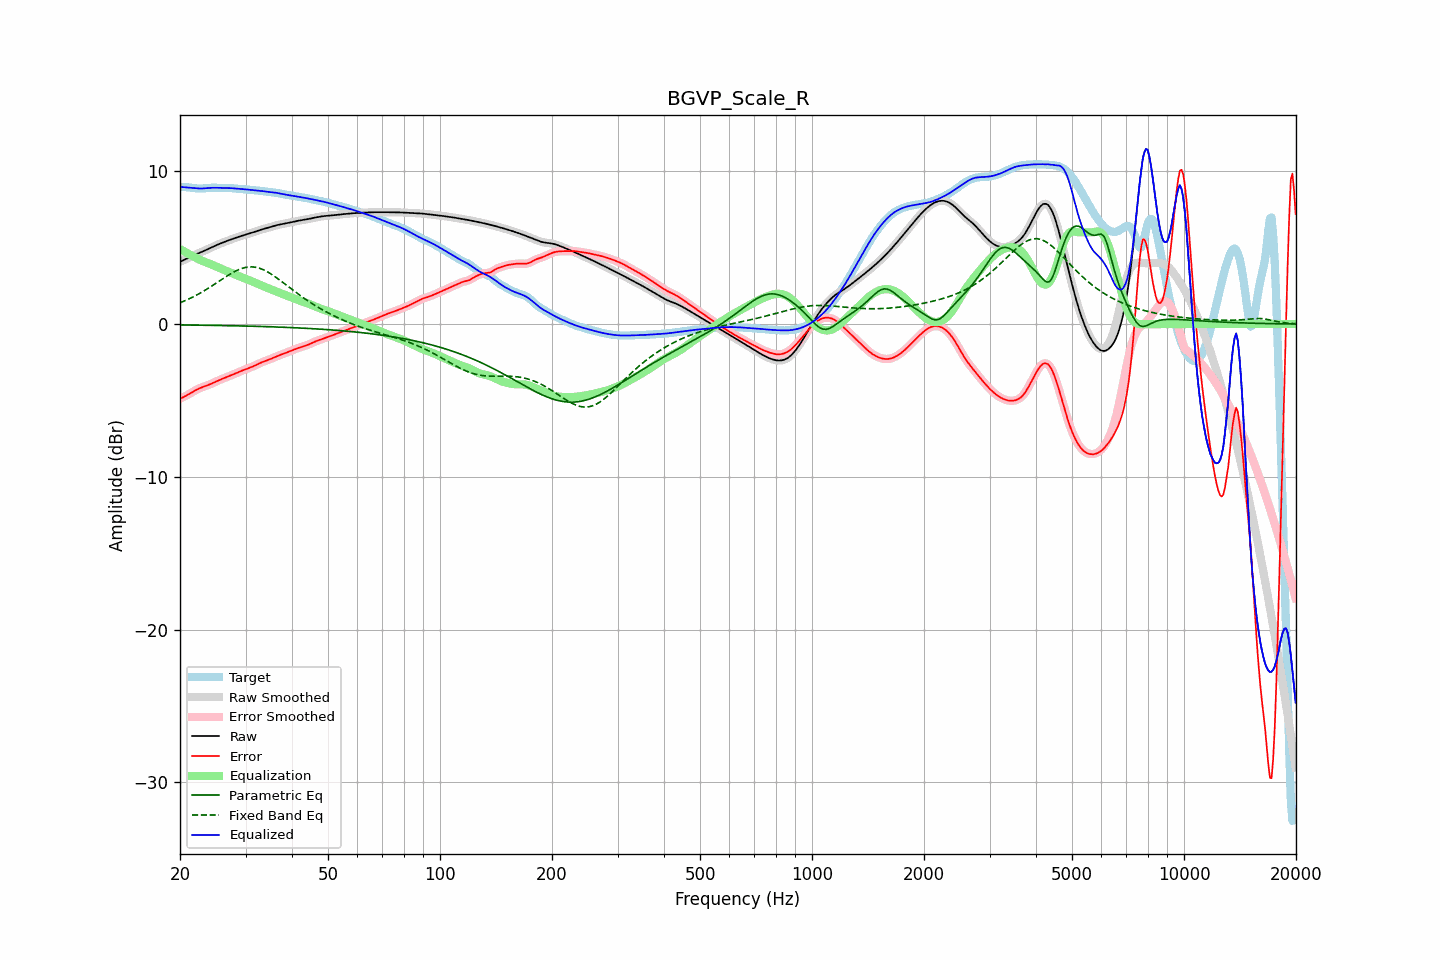

The data file committed next to this chart (first rows):
frequency, raw, error, smoothed, error_smoothed, equalization, parametric_eq, fixed_band_eq, equalized_raw, equalized_smoothed, target
20.00, 4.07, -4.89, 4.07, -4.89, 4.91, -0.06, 1.39, 8.98, 8.98, 8.97
20.20, 4.12, -4.84, 4.12, -4.84, 4.85, -0.06, 1.44, 8.97, 8.97, 8.97
20.40, 4.17, -4.79, 4.17, -4.79, 4.79, -0.06, 1.48, 8.96, 8.96, 8.96
20.61, 4.23, -4.74, 4.23, -4.74, 4.73, -0.06, 1.52, 8.95, 8.95, 8.96
20.81, 4.28, -4.68, 4.28, -4.68, 4.67, -0.06, 1.57, 8.95, 8.95, 8.96
21.02, 4.33, -4.62, 4.33, -4.62, 4.61, -0.06, 1.62, 8.94, 8.94, 8.95
21.23, 4.38, -4.56, 4.38, -4.56, 4.55, -0.07, 1.67, 8.93, 8.93, 8.94
21.44, 4.43, -4.50, 4.43, -4.50, 4.50, -0.07, 1.72, 8.92, 8.92, 8.92
21.66, 4.48, -4.43, 4.48, -4.43, 4.44, -0.07, 1.77, 8.91, 8.91, 8.91
21.87, 4.52, -4.37, 4.52, -4.37, 4.38, -0.07, 1.82, 8.90, 8.90, 8.90
22.09, 4.57, -4.31, 4.57, -4.32, 4.32, -0.07, 1.88, 8.89, 8.89, 8.88
22.31, 4.61, -4.26, 4.61, -4.26, 4.27, -0.07, 1.94, 8.88, 8.88, 8.87
22.54, 4.66, -4.21, 4.66, -4.21, 4.22, -0.07, 1.99, 8.87, 8.87, 8.87
22.76, 4.70, -4.17, 4.70, -4.17, 4.17, -0.08, 2.05, 8.87, 8.87, 8.87
22.99, 4.74, -4.13, 4.74, -4.13, 4.13, -0.08, 2.11, 8.87, 8.87, 8.87
23.22, 4.79, -4.09, 4.79, -4.09, 4.09, -0.08, 2.18, 8.88, 8.88, 8.88
23.45, 4.84, -4.05, 4.84, -4.05, 4.05, -0.08, 2.24, 8.89, 8.89, 8.89
23.69, 4.89, -4.01, 4.89, -4.01, 4.01, -0.08, 2.30, 8.90, 8.90, 8.90
23.92, 4.94, -3.97, 4.94, -3.97, 3.97, -0.08, 2.37, 8.91, 8.91, 8.91
24.16, 4.99, -3.93, 4.99, -3.93, 3.93, -0.08, 2.44, 8.91, 8.92, 8.92
24.40, 5.04, -3.88, 5.04, -3.88, 3.88, -0.09, 2.51, 8.92, 8.92, 8.92
24.65, 5.09, -3.84, 5.09, -3.84, 3.83, -0.09, 2.58, 8.92, 8.92, 8.93
24.89, 5.14, -3.79, 5.14, -3.79, 3.79, -0.09, 2.64, 8.92, 8.92, 8.92
25.14, 5.18, -3.74, 5.18, -3.74, 3.74, -0.09, 2.71, 8.92, 8.92, 8.92
25.39, 5.23, -3.69, 5.23, -3.69, 3.69, -0.09, 2.78, 8.92, 8.92, 8.92
25.65, 5.27, -3.64, 5.27, -3.64, 3.65, -0.10, 2.86, 8.91, 8.91, 8.91
25.91, 5.31, -3.60, 5.31, -3.60, 3.60, -0.10, 2.93, 8.91, 8.91, 8.91
26.16, 5.35, -3.56, 5.35, -3.56, 3.56, -0.10, 2.99, 8.91, 8.91, 8.91
26.43, 5.39, -3.52, 5.39, -3.52, 3.52, -0.10, 3.06, 8.91, 8.91, 8.91
26.69, 5.43, -3.48, 5.43, -3.48, 3.47, -0.10, 3.13, 8.90, 8.90, 8.91
26.96, 5.47, -3.44, 5.47, -3.43, 3.43, -0.11, 3.20, 8.90, 8.90, 8.91
27.23, 5.51, -3.39, 5.51, -3.39, 3.39, -0.11, 3.26, 8.90, 8.90, 8.90
27.50, 5.55, -3.35, 5.55, -3.35, 3.35, -0.11, 3.32, 8.89, 8.89, 8.90
27.77, 5.59, -3.30, 5.59, -3.30, 3.30, -0.11, 3.38, 8.89, 8.89, 8.89
28.05, 5.62, -3.26, 5.62, -3.26, 3.26, -0.11, 3.44, 8.88, 8.88, 8.88
28.33, 5.66, -3.21, 5.66, -3.21, 3.21, -0.12, 3.49, 8.87, 8.87, 8.87
28.62, 5.69, -3.16, 5.69, -3.16, 3.17, -0.12, 3.54, 8.86, 8.86, 8.86
28.90, 5.73, -3.12, 5.73, -3.12, 3.12, -0.12, 3.58, 8.85, 8.85, 8.85
29.19, 5.76, -3.08, 5.76, -3.08, 3.08, -0.12, 3.63, 8.84, 8.84, 8.84
29.48, 5.79, -3.03, 5.79, -3.03, 3.04, -0.13, 3.66, 8.83, 8.83, 8.83
29.78, 5.83, -2.99, 5.83, -2.99, 3.00, -0.13, 3.69, 8.82, 8.82, 8.82
30.08, 5.86, -2.95, 5.86, -2.95, 2.96, -0.13, 3.71, 8.81, 8.81, 8.81
30.38, 5.89, -2.91, 5.89, -2.91, 2.91, -0.13, 3.73, 8.81, 8.80, 8.80
30.68, 5.92, -2.88, 5.92, -2.88, 2.87, -0.14, 3.74, 8.79, 8.79, 8.80
30.99, 5.95, -2.83, 5.95, -2.83, 2.83, -0.14, 3.74, 8.78, 8.78, 8.79
31.30, 5.98, -2.79, 5.99, -2.79, 2.79, -0.14, 3.74, 8.77, 8.77, 8.78
31.61, 6.02, -2.75, 6.02, -2.75, 2.74, -0.15, 3.73, 8.76, 8.76, 8.77
31.93, 6.06, -2.70, 6.06, -2.70, 2.69, -0.15, 3.72, 8.75, 8.75, 8.75
32.24, 6.09, -2.65, 6.09, -2.65, 2.65, -0.15, 3.70, 8.74, 8.74, 8.74
32.57, 6.13, -2.60, 6.13, -2.60, 2.60, -0.15, 3.67, 8.73, 8.73, 8.73
32.89, 6.17, -2.55, 6.17, -2.55, 2.55, -0.16, 3.63, 8.72, 8.72, 8.71
33.22, 6.20, -2.50, 6.20, -2.50, 2.51, -0.16, 3.59, 8.71, 8.71, 8.70
33.55, 6.23, -2.46, 6.23, -2.46, 2.46, -0.16, 3.55, 8.69, 8.69, 8.69
33.89, 6.26, -2.42, 6.26, -2.42, 2.42, -0.17, 3.50, 8.68, 8.68, 8.68
34.23, 6.29, -2.38, 6.29, -2.38, 2.38, -0.17, 3.44, 8.66, 8.66, 8.67
34.57, 6.31, -2.34, 6.31, -2.34, 2.34, -0.17, 3.38, 8.65, 8.65, 8.66
34.92, 6.34, -2.30, 6.34, -2.30, 2.30, -0.18, 3.32, 8.64, 8.64, 8.65
35.27, 6.38, -2.26, 6.38, -2.26, 2.25, -0.18, 3.25, 8.63, 8.63, 8.63
35.62, 6.41, -2.21, 6.41, -2.21, 2.21, -0.19, 3.18, 8.62, 8.62, 8.62
35.97, 6.44, -2.16, 6.44, -2.16, 2.17, -0.19, 3.11, 8.61, 8.61, 8.60
... 635 more rows
